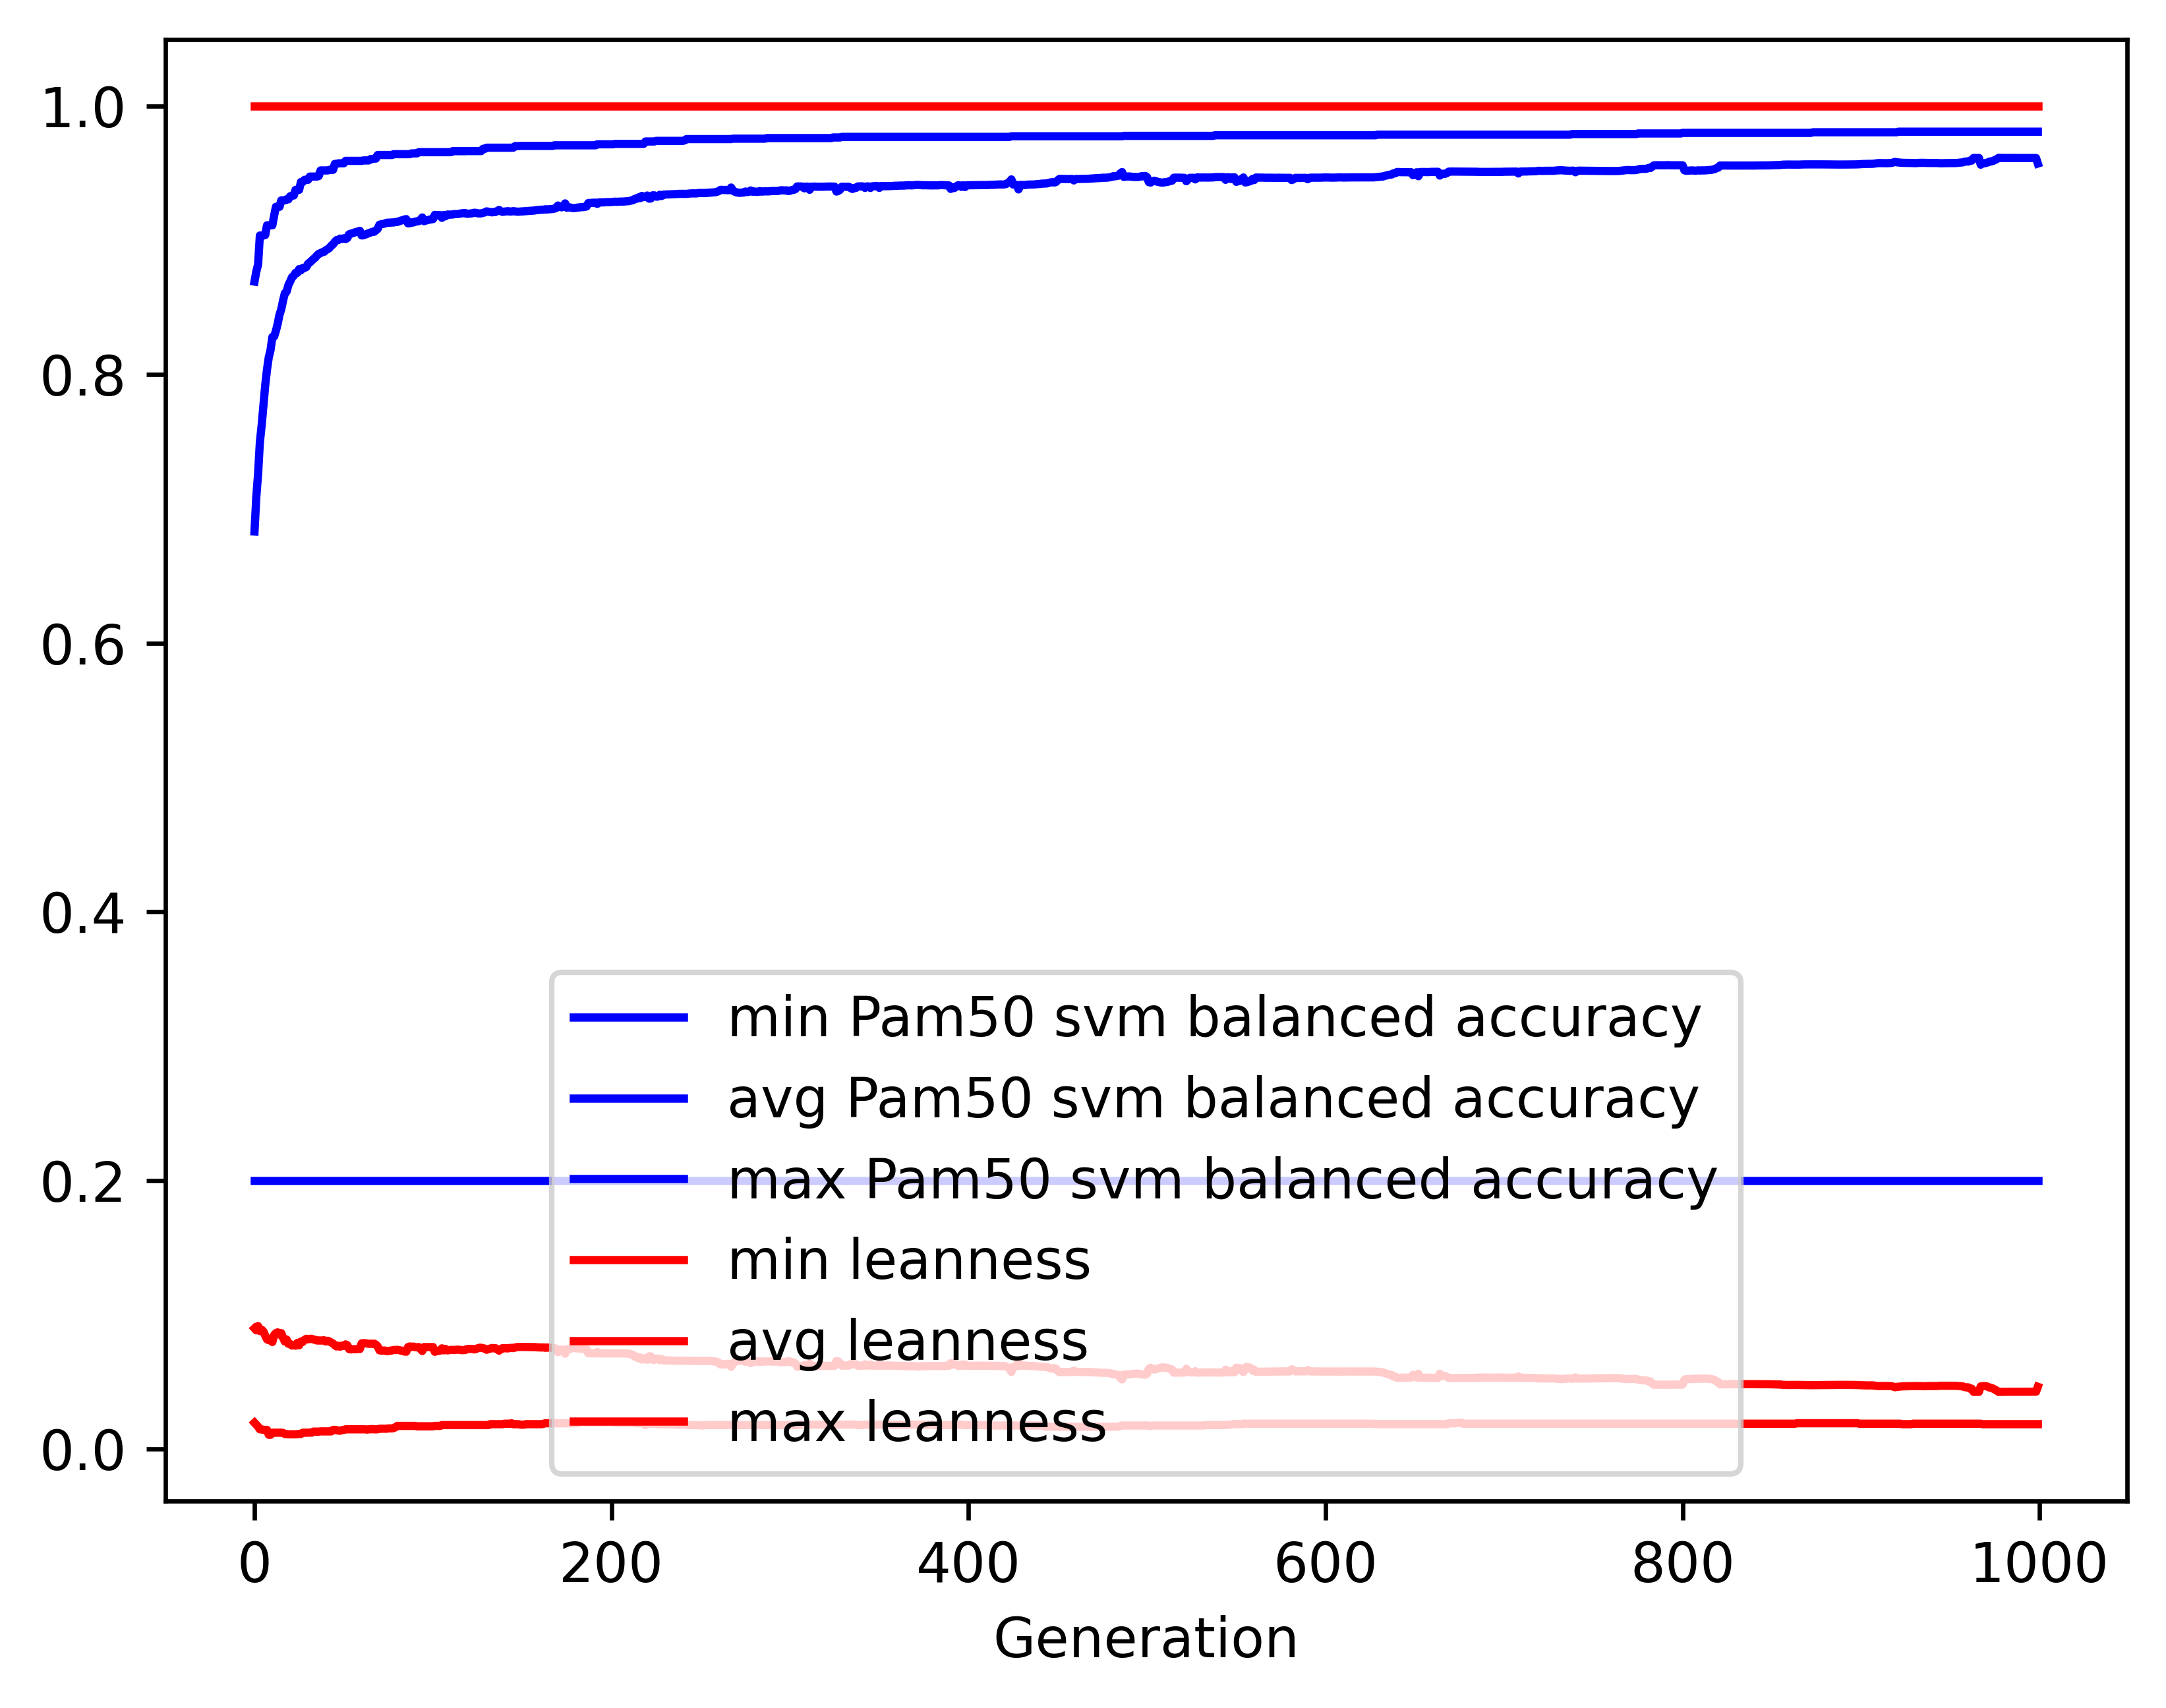

The table this chart was drawn from, first rows:
gen, evals, gen_feats, explored, Pam50 svm balanced accuracy_min, Pam50 svm balanced accuracy_avg, Pam50 svm balanced accuracy_max, Pam50 svm balanced accuracy_std, leanness_min, leanness_avg, leanness_max, leanness_std
0, 500, 887, 887, 0.2, 0.6831, 0.8692, 0.1459, 0.01961, 0.08987, 1.0, 0.1573
1, 510, 1118, 1148, 0.2, 0.7087, 0.8766, 0.1444, 0.01818, 0.08841, 1.0, 0.1092
2, 500, 1183, 1407, 0.2, 0.7258, 0.8819, 0.1325, 0.01667, 0.09154, 1.0, 0.111
3, 500, 1200, 1657, 0.2, 0.7495, 0.9034, 0.1238, 0.01471, 0.08787, 1.0, 0.1088
4, 500, 1174, 1856, 0.2, 0.7621, 0.9034, 0.1208, 0.01471, 0.08891, 1.0, 0.1096
5, 500, 1230, 2090, 0.2, 0.7768, 0.9034, 0.1128, 0.01429, 0.0876, 1.0, 0.1097
6, 500, 1233, 2305, 0.2, 0.7919, 0.9038, 0.107, 0.01429, 0.08445, 1.0, 0.1099
7, 500, 1235, 2542, 0.2, 0.8037, 0.9111, 0.1008, 0.01429, 0.08171, 1.0, 0.1077
8, 500, 1224, 2765, 0.2, 0.8129, 0.9111, 0.09918, 0.01064, 0.08103, 1.0, 0.1081
9, 500, 1192, 2964, 0.2, 0.8183, 0.9111, 0.09754, 0.01064, 0.08212, 1.0, 0.108
10, 500, 1229, 3195, 0.2, 0.8279, 0.9111, 0.09482, 0.0122, 0.07972, 1.0, 0.108
11, 500, 1255, 3423, 0.2, 0.8283, 0.9183, 0.09773, 0.0122, 0.0849, 1.0, 0.1103
12, 500, 1220, 3642, 0.2, 0.8325, 0.9248, 0.09598, 0.0122, 0.08633, 1.0, 0.1098
13, 500, 1221, 3821, 0.2, 0.8378, 0.9248, 0.0941, 0.0122, 0.08686, 1.0, 0.1101
14, 500, 1211, 4024, 0.2, 0.8445, 0.9248, 0.09434, 0.0122, 0.0852, 1.0, 0.1106
15, 500, 1229, 4229, 0.2, 0.8486, 0.9296, 0.09528, 0.0122, 0.08629, 1.0, 0.1108
16, 500, 1230, 4409, 0.2, 0.855, 0.9296, 0.09269, 0.01205, 0.08278, 1.0, 0.1086
17, 500, 1249, 4621, 0.2, 0.8605, 0.9296, 0.09308, 0.01124, 0.08006, 1.0, 0.1089
18, 500, 1187, 4802, 0.2, 0.8617, 0.9304, 0.09334, 0.01111, 0.08156, 1.0, 0.1089
19, 500, 1213, 4998, 0.2, 0.8666, 0.9304, 0.09006, 0.01099, 0.07834, 1.0, 0.1063
20, 500, 1228, 5184, 0.2, 0.8693, 0.9327, 0.08956, 0.01099, 0.07831, 1.0, 0.1062
21, 500, 1190, 5347, 0.2, 0.8724, 0.9332, 0.08915, 0.01099, 0.07705, 1.0, 0.1064
22, 500, 1221, 5517, 0.2, 0.8735, 0.9332, 0.0889, 0.01099, 0.07757, 1.0, 0.1062
23, 500, 1197, 5688, 0.2, 0.8757, 0.9374, 0.0891, 0.01099, 0.07697, 1.0, 0.1061
24, 500, 1183, 5855, 0.2, 0.8757, 0.9375, 0.0892, 0.01111, 0.07905, 1.0, 0.106
25, 500, 1190, 6030, 0.2, 0.8784, 0.9375, 0.08944, 0.01124, 0.07727, 1.0, 0.106
26, 500, 1205, 6215, 0.2, 0.8775, 0.9433, 0.08911, 0.01124, 0.08008, 1.0, 0.1056
27, 500, 1185, 6379, 0.2, 0.8793, 0.9433, 0.08927, 0.0122, 0.07978, 1.0, 0.1056
28, 500, 1196, 6539, 0.2, 0.8793, 0.9449, 0.08936, 0.0122, 0.08129, 1.0, 0.1052
29, 500, 1197, 6692, 0.2, 0.88, 0.9449, 0.09186, 0.0122, 0.08208, 1.0, 0.1069
30, 500, 1197, 6843, 0.2, 0.8824, 0.9449, 0.08873, 0.0122, 0.08171, 1.0, 0.1051
31, 500, 1195, 6995, 0.2, 0.8834, 0.9473, 0.0886, 0.01235, 0.08201, 1.0, 0.1051
32, 500, 1195, 7151, 0.2, 0.8847, 0.9473, 0.0888, 0.0122, 0.08211, 1.0, 0.1051
33, 500, 1182, 7313, 0.2, 0.886, 0.9473, 0.08905, 0.01299, 0.08159, 1.0, 0.1053
34, 500, 1227, 7449, 0.2, 0.8869, 0.9473, 0.08923, 0.01299, 0.08134, 1.0, 0.1053
35, 500, 1213, 7614, 0.2, 0.8886, 0.9473, 0.08957, 0.01299, 0.08083, 1.0, 0.1056
36, 500, 1216, 7764, 0.2, 0.8898, 0.9478, 0.08998, 0.01299, 0.08085, 1.0, 0.1058
37, 500, 1181, 7906, 0.2, 0.8904, 0.9519, 0.08985, 0.01316, 0.0808, 1.0, 0.1054
38, 500, 1182, 8030, 0.2, 0.891, 0.9519, 0.08956, 0.01316, 0.08087, 1.0, 0.1054
39, 500, 1212, 8178, 0.2, 0.8913, 0.9519, 0.08959, 0.01316, 0.08097, 1.0, 0.1053
40, 500, 1178, 8314, 0.2, 0.8926, 0.9519, 0.0897, 0.01316, 0.08009, 1.0, 0.1054
41, 500, 1169, 8458, 0.2, 0.8933, 0.9519, 0.0897, 0.01316, 0.08064, 1.0, 0.1054
42, 500, 1213, 8597, 0.2, 0.8942, 0.9524, 0.0898, 0.01316, 0.08017, 1.0, 0.1053
43, 500, 1198, 8736, 0.2, 0.8959, 0.9524, 0.09003, 0.01316, 0.07928, 1.0, 0.1056
44, 500, 1188, 8866, 0.2, 0.8969, 0.9524, 0.08927, 0.01429, 0.07858, 1.0, 0.1046
45, 500, 1211, 9000, 0.2, 0.8988, 0.9568, 0.08697, 0.01429, 0.07726, 1.0, 0.103
46, 500, 1214, 9132, 0.2, 0.9001, 0.9568, 0.08725, 0.01408, 0.07639, 1.0, 0.1032
47, 500, 1182, 9274, 0.2, 0.9001, 0.9572, 0.08726, 0.0137, 0.07689, 1.0, 0.1031
48, 500, 1165, 9388, 0.2, 0.9012, 0.9572, 0.08739, 0.0137, 0.07625, 1.0, 0.1032
49, 500, 1190, 9517, 0.2, 0.9009, 0.9572, 0.08717, 0.01408, 0.07706, 1.0, 0.103
50, 500, 1199, 9638, 0.2, 0.9014, 0.9572, 0.0872, 0.01429, 0.07682, 1.0, 0.103
51, 500, 1153, 9754, 0.2, 0.9008, 0.959, 0.08709, 0.01471, 0.07795, 1.0, 0.1026
52, 500, 1157, 9884, 0.2, 0.9016, 0.959, 0.08724, 0.01471, 0.0773, 1.0, 0.1028
53, 500, 1189, 10005, 0.2, 0.9043, 0.959, 0.08411, 0.01471, 0.0744, 1.0, 0.09993
54, 500, 1200, 10134, 0.2, 0.9049, 0.959, 0.08425, 0.01471, 0.0742, 1.0, 0.1
55, 500, 1185, 10256, 0.2, 0.9052, 0.959, 0.0841, 0.01471, 0.07435, 1.0, 0.09993
56, 500, 1207, 10370, 0.2, 0.9057, 0.959, 0.08428, 0.01471, 0.07436, 1.0, 0.1
57, 500, 1186, 10490, 0.2, 0.9062, 0.959, 0.08436, 0.01471, 0.07435, 1.0, 0.1
58, 500, 1228, 10605, 0.2, 0.9063, 0.959, 0.08412, 0.01471, 0.07461, 1.0, 0.09991
59, 500, 1200, 10713, 0.2, 0.907, 0.959, 0.08402, 0.01471, 0.07449, 1.0, 0.09998
... 940 more rows
